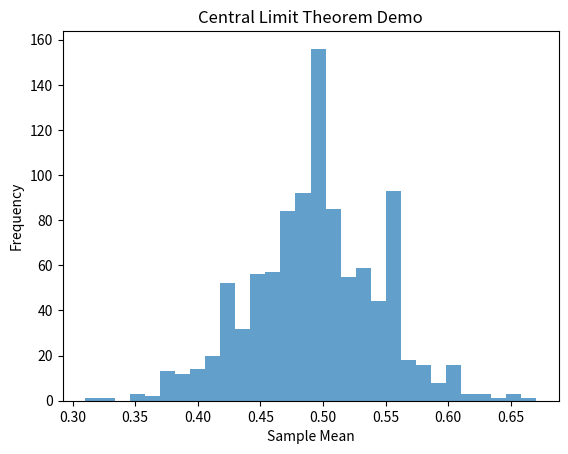
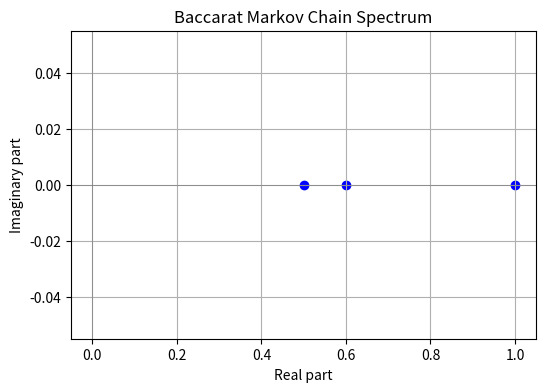
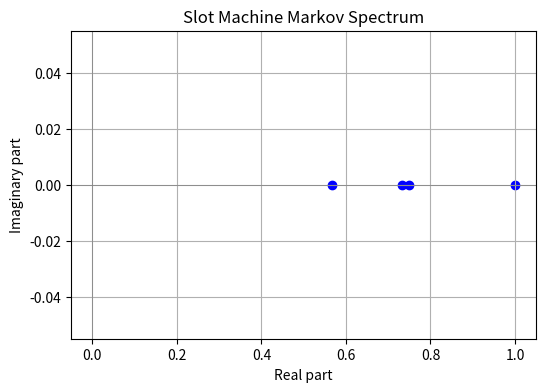
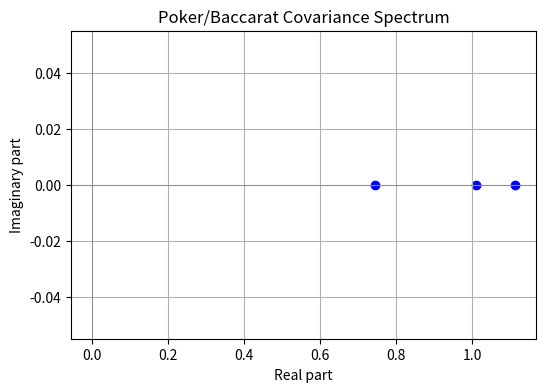
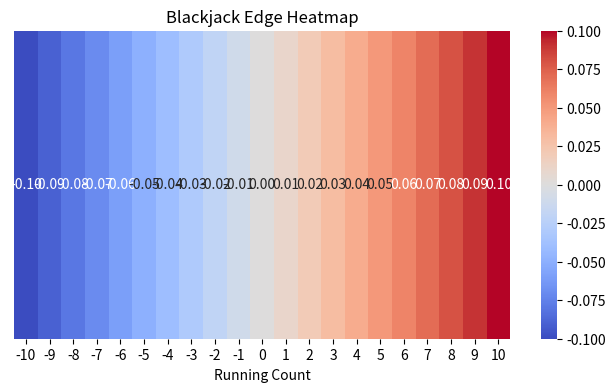
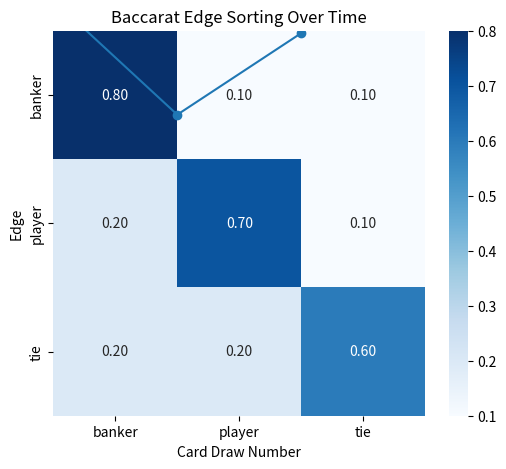
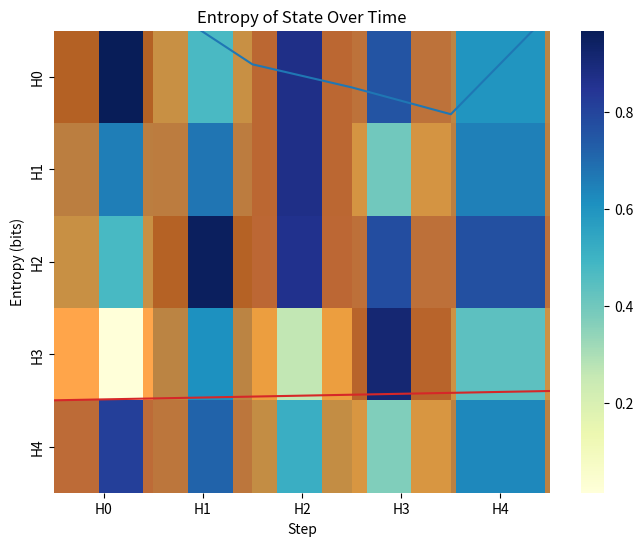

Generate these figures, in order, with matplotlib:
import numpy as np
import matplotlib.pyplot as plt
import seaborn as sns

class CasinoMathTools:
    """
    Universal and game-specific math/statistics tools for casino games.
    Includes visualization and advanced analytics.
    """
    # --- Universal Tools ---
    @staticmethod
    def confidence_interval(data, alpha=0.05):
        mean = np.mean(data)
        std = np.std(data)
        n = len(data)
        z = 1.96  # 95% CI
        ci = (mean - z*std/np.sqrt(n), mean + z*std/np.sqrt(n))
        return mean, std, ci

    @staticmethod
    def clt_demo(data, sample_size=100, num_samples=1000):
        means = [np.mean(np.random.choice(data, sample_size)) for _ in range(num_samples)]
        plt.hist(means, bins=30, alpha=0.7)
        plt.title('Central Limit Theorem Demo')
        plt.xlabel('Sample Mean')
        plt.ylabel('Frequency')
        plt.show()

    @staticmethod
    def entropy(probs):
        probs = np.array(probs)
        probs = probs[probs > 0]
        return -np.sum(probs * np.log2(probs))

    # --- Spectral Theorem / Spectral Analysis ---
    @staticmethod
    def spectral_analysis(matrix, show_plot=True, title='Spectrum of Operator (Eigenvalues)'):
        """
        Perform spectral decomposition of a normal operator (matrix).
        Returns eigenvalues, eigenvectors, and (optionally) plots the spectrum.
        """
        eigvals, eigvecs = np.linalg.eig(matrix)
        print("Eigenvalues:", eigvals)
        print("Eigenvectors (columns):\n", eigvecs)
        if show_plot:
            plt.figure(figsize=(6,4))
            plt.scatter(eigvals.real, eigvals.imag, c='b', marker='o')
            plt.axhline(0, color='gray', lw=0.5)
            plt.axvline(0, color='gray', lw=0.5)
            plt.title(title)
            plt.xlabel("Real part")
            plt.ylabel("Imaginary part")
            plt.grid(True)
            plt.show()
        return eigvals, eigvecs

    # --- Blackjack ---
    @staticmethod
    def kelly_criterion(edge, bankroll, odds=1):
        if edge <= 0:
            return 0
        return bankroll * edge / odds

    @staticmethod
    def edge_heatmap(counts, edges):
        plt.figure(figsize=(8,4))
        sns.heatmap(np.array([edges]), annot=True, fmt='.2f', cmap='coolwarm', xticklabels=counts)
        plt.title('Blackjack Edge Heatmap')
        plt.xlabel('Running Count')
        plt.yticks([])
        plt.show()

    # --- Baccarat ---
    @staticmethod
    def markov_chain_heatmap(P, states):
        plt.figure(figsize=(6,5))
        sns.heatmap(P, annot=True, fmt='.2f', cmap='Blues', xticklabels=states, yticklabels=states)
        plt.title('Baccarat Markov Chain Transition Matrix')
        plt.show()

    @staticmethod
    def edge_sorting_plot(counts, edges):
        plt.plot(counts, edges, marker='o')
        plt.title('Baccarat Edge Sorting Over Time')
        plt.xlabel('Card Draw Number')
        plt.ylabel('Edge')
        plt.show()

    # --- Poker ---
    @staticmethod
    def hand_range_heatmap(hand_matrix, xlabels, ylabels):
        plt.figure(figsize=(8,6))
        sns.heatmap(hand_matrix, annot=False, cmap='YlGnBu', xticklabels=xlabels, yticklabels=ylabels)
        plt.title('Poker Hand Range Heatmap')
        plt.xlabel('Opponent Hand')
        plt.ylabel('Player Hand')
        plt.show()

    @staticmethod
    def regret_convergence_plot(regrets):
        plt.plot(regrets)
        plt.title('Nash Equilibrium Regret Convergence')
        plt.xlabel('Iteration')
        plt.ylabel('Average Regret')
        plt.show()

    # --- Dice Games ---
    @staticmethod
    def monte_carlo_histogram(results, title='Monte Carlo Results', bins=20):
        plt.hist(results, bins=bins, alpha=0.7)
        plt.title(title)
        plt.xlabel('Outcome')
        plt.ylabel('Frequency')
        plt.show()

    @staticmethod
    def expected_value_table(bet_types, evs):
        print("Expected Value Table:")
        for b, e in zip(bet_types, evs):
            print(f"{b}: {e:.4f}")

    # --- Slot/Roulette ---
    @staticmethod
    def bankroll_evolution(bankrolls):
        plt.plot(bankrolls)
        plt.title('Bankroll Evolution Over Time')
        plt.xlabel('Game Number')
        plt.ylabel('Bankroll')
        plt.show()

    @staticmethod
    def entropy_over_time(entropies):
        plt.plot(entropies)
        plt.title('Entropy of State Over Time')
        plt.xlabel('Step')
        plt.ylabel('Entropy (bits)')
        plt.show()

# Example usage:
if __name__ == "__main__":
    # Universal
    data = np.random.binomial(1, 0.49, 1000)
    mean, std, ci = CasinoMathTools.confidence_interval(data)
    print(f"Mean: {mean:.4f}, Std: {std:.4f}, 95% CI: {ci}")
    CasinoMathTools.clt_demo(data)
    print("Entropy:", CasinoMathTools.entropy([0.49, 0.51]))

    # Spectral theorem: Markov chain (Baccarat/Craps)
    P = np.array([[0.8,0.1,0.1],[0.2,0.7,0.1],[0.2,0.2,0.6]])
    CasinoMathTools.spectral_analysis(P, title='Baccarat Markov Chain Spectrum')

    # Spectral theorem: Slot/Roulette HMM transition matrix
    slot_P = np.array([[0.85,0.05,0.08,0.02],[0.10,0.80,0.05,0.05],[0.10,0.05,0.80,0.05],[0.20,0.10,0.10,0.60]])
    CasinoMathTools.spectral_analysis(slot_P, title='Slot Machine Markov Spectrum')

    # Spectral theorem: Poker/Baccarat covariance/transition matrix
    cov = np.cov(np.random.randn(100,3).T)
    CasinoMathTools.spectral_analysis(cov, title='Poker/Baccarat Covariance Spectrum')

    # Blackjack
    counts = list(range(-10, 11))
    edges = [0.01 * c for c in counts]
    CasinoMathTools.edge_heatmap(counts, edges)
    print("Kelly bet for edge 0.05, bankroll 1000:", CasinoMathTools.kelly_criterion(0.05, 1000))

    # Baccarat
    states = ['banker', 'player', 'tie']
    CasinoMathTools.markov_chain_heatmap(P, states)
    CasinoMathTools.edge_sorting_plot(list(range(10)), np.random.randn(10))

    # Poker
    hand_matrix = np.random.rand(5,5)
    CasinoMathTools.hand_range_heatmap(hand_matrix, [f'H{i}' for i in range(5)], [f'H{i}' for i in range(5)])
    CasinoMathTools.regret_convergence_plot(np.cumsum(np.random.randn(100)))

    # Dice
    results = np.random.randint(0, 10, 1000)
    CasinoMathTools.monte_carlo_histogram(results, title='Dice Monte Carlo')
    CasinoMathTools.expected_value_table(['bet1','bet2','bet3'], [0.1, -0.05, 0.02])

    # Slot/Roulette
    bankrolls = np.cumsum(np.random.randn(100)) + 1000
    CasinoMathTools.bankroll_evolution(bankrolls)
    entropies = np.linspace(4, 2, 100)
    CasinoMathTools.entropy_over_time(entropies) 